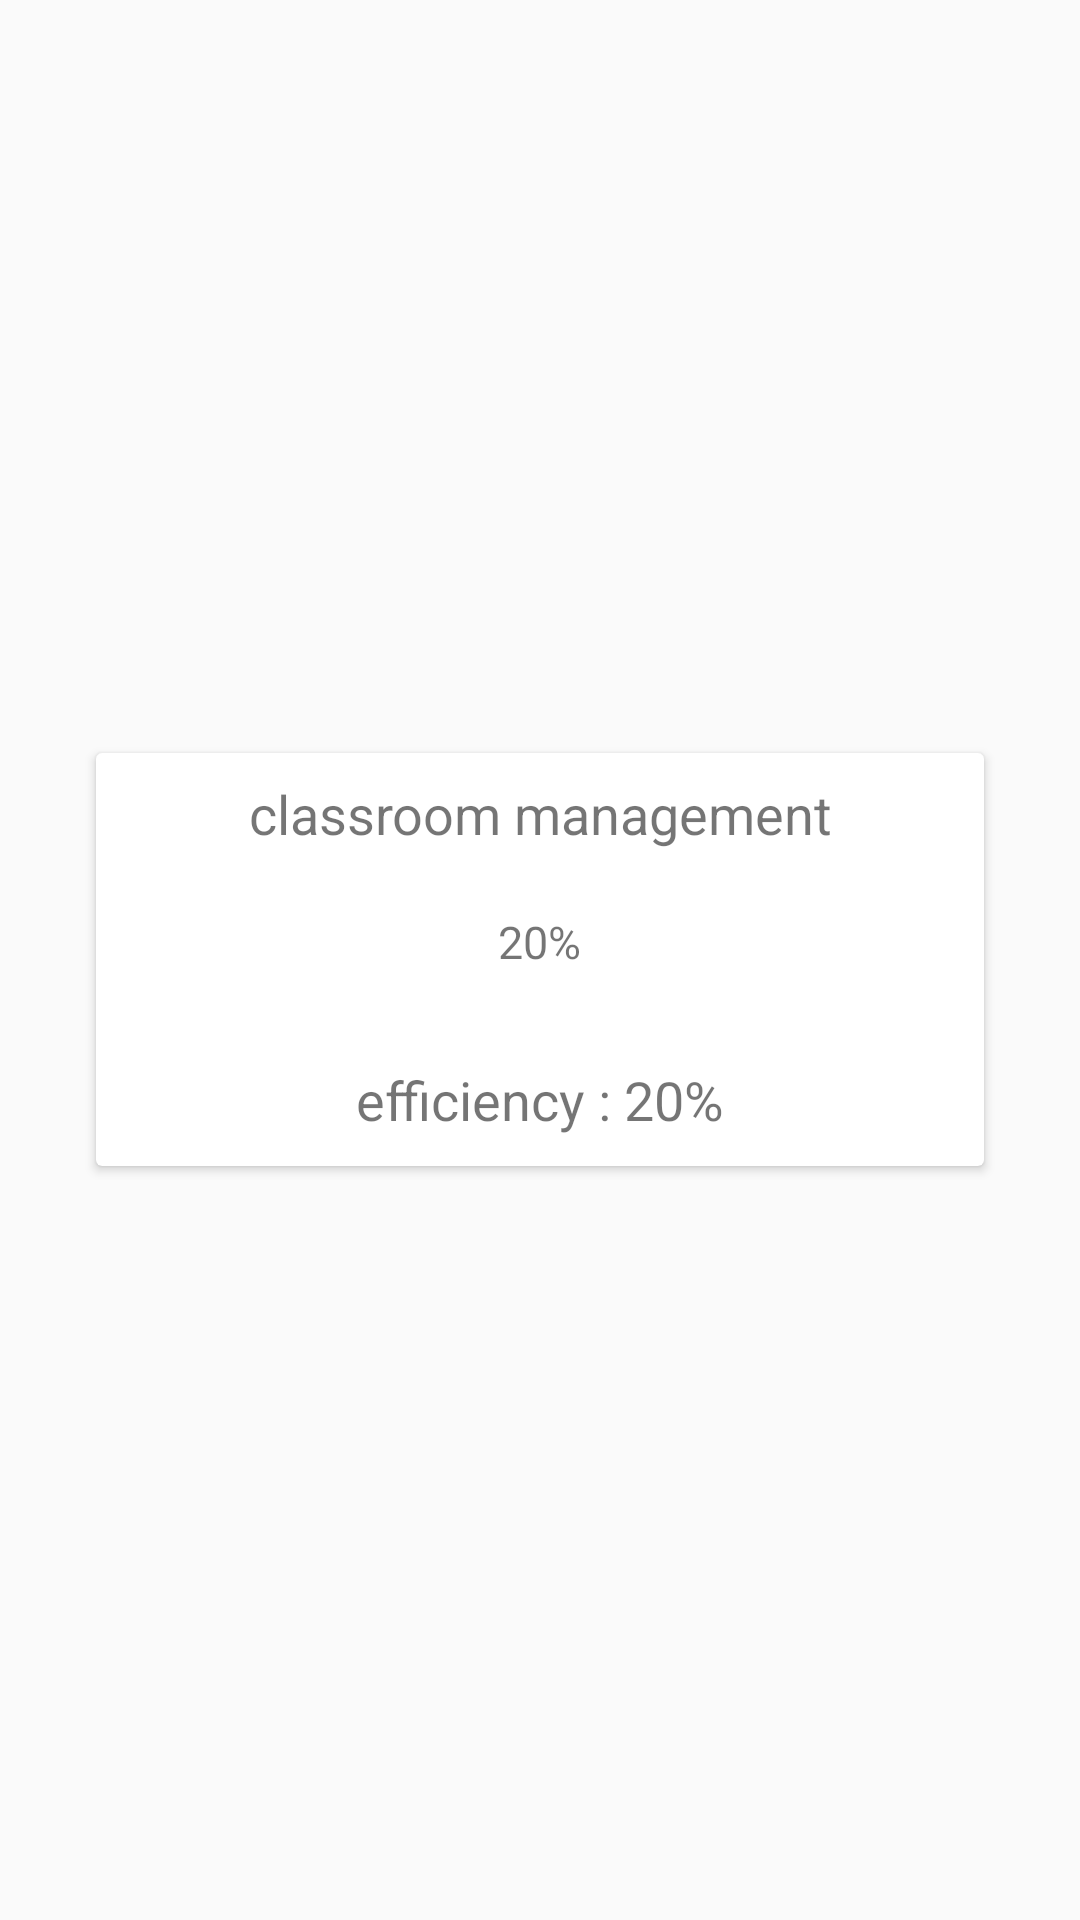

Write the Android layout XML for this screen, with the resource values it uses.
<!-- AndroidManifest.xml: application theme AppTheme -->
<!-- res/layout/report_list2.xml -->
<?xml version="1.0" encoding="utf-8"?>
<LinearLayout
    xmlns:android="http://schemas.android.com/apk/res/android"
    android:layout_height="wrap_content"
    android:layout_width="match_parent">
<android.support.v7.widget.CardView
    android:layout_width="match_parent"
    android:layout_height="wrap_content"
    android:layout_marginBottom="16dp"
    android:layout_marginEnd="32dp"
    android:layout_marginStart="32dp"
    android:layout_marginTop="16dp"
    android:elevation="8dp"
    android:layout_gravity="center"
    android:id="@+id/skillsCard"
   >
    <LinearLayout
        android:layout_width="match_parent"
        android:layout_height="match_parent"
        android:orientation="vertical">
        <TextView
            android:layout_width="match_parent"
            android:layout_height="0dp"
            android:layout_weight="2"
            android:layout_margin="8dp"
            android:text="classroom management"
            android:gravity="center"
            android:textColor="@color/primary_text"
            android:textSize="18sp"
            android:id="@+id/nameOfSkill"/>
        <TextView
            android:layout_width="wrap_content"
            android:layout_height="0dp"
            android:layout_weight="3"
            android:layout_marginBottom="8dp"
            android:layout_gravity="center"
            android:background="@drawable/circle"
            android:text="20%"
            android:textColor="@color/icons"
            android:gravity="center"
            android:textSize="15sp"
            android:id="@+id/percentOfSkill"/>
        <TextView
            android:layout_width="match_parent"
            android:layout_height="0dp"
            android:layout_weight="2"
            android:layout_margin="10dp"
            android:gravity="center"
            android:text="efficiency : 20%"
            android:textSize="18sp"
            android:textColor="@color/secondary_text"
            android:id="@+id/efficiencyPercent"/>
    </LinearLayout>
</android.support.v7.widget.CardView>
</LinearLayout>
<!-- resources referenced by this layout -->
<resources>
  <!-- drawable circle (drawable) -->
  <?xml version="1.0" encoding="utf-8"?>
  <shape xmlns:android="http://schemas.android.com/apk/res/android"
      android:shape="oval">
      <solid
          android:width="45dp"
          android:color="@color/accent" />
      <size
          android:width="45dp"
          android:height="45dp" />
  </shape>
  <style name="AppTheme" parent="Theme.AppCompat.Light.DarkActionBar">
          
          <item name="colorPrimary">@color/colorPrimary</item>
          <item name="colorPrimaryDark">@color/colorPrimaryDark</item>
          <item name="colorAccent">@color/colorAccent</item>
      </style>
  <!-- not gathered from this repository: default colours our renderer supplied (Android Studio template values) -->
  <color name="colorPrimary">#FF6200EE</color>
  <color name="colorPrimaryDark">#FF3700B3</color>
  <color name="colorAccent">#FF03DAC5</color>
</resources>
